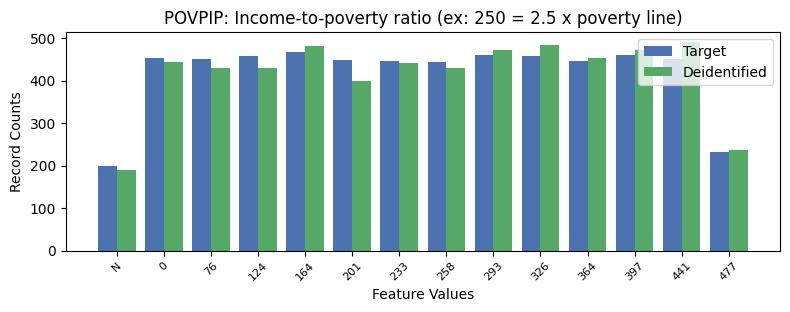

Values plotted in this chart, from the file beside it:
, POVPIP, count_target, count_deidentified
0, 16, 3401, 3423
1, 3, 467, 482
2, 7, 460, 472
3, 10, 460, 471
4, 8, 459, 484
5, 2, 457, 430
6, 0, 454, 444
7, 11, 451, 490
8, 1, 450, 429
9, 4, 448, 400
10, 5, 447, 441
11, 9, 447, 454
12, 6, 445, 430
13, 12, 231, 236
14, -1, 199, 190
